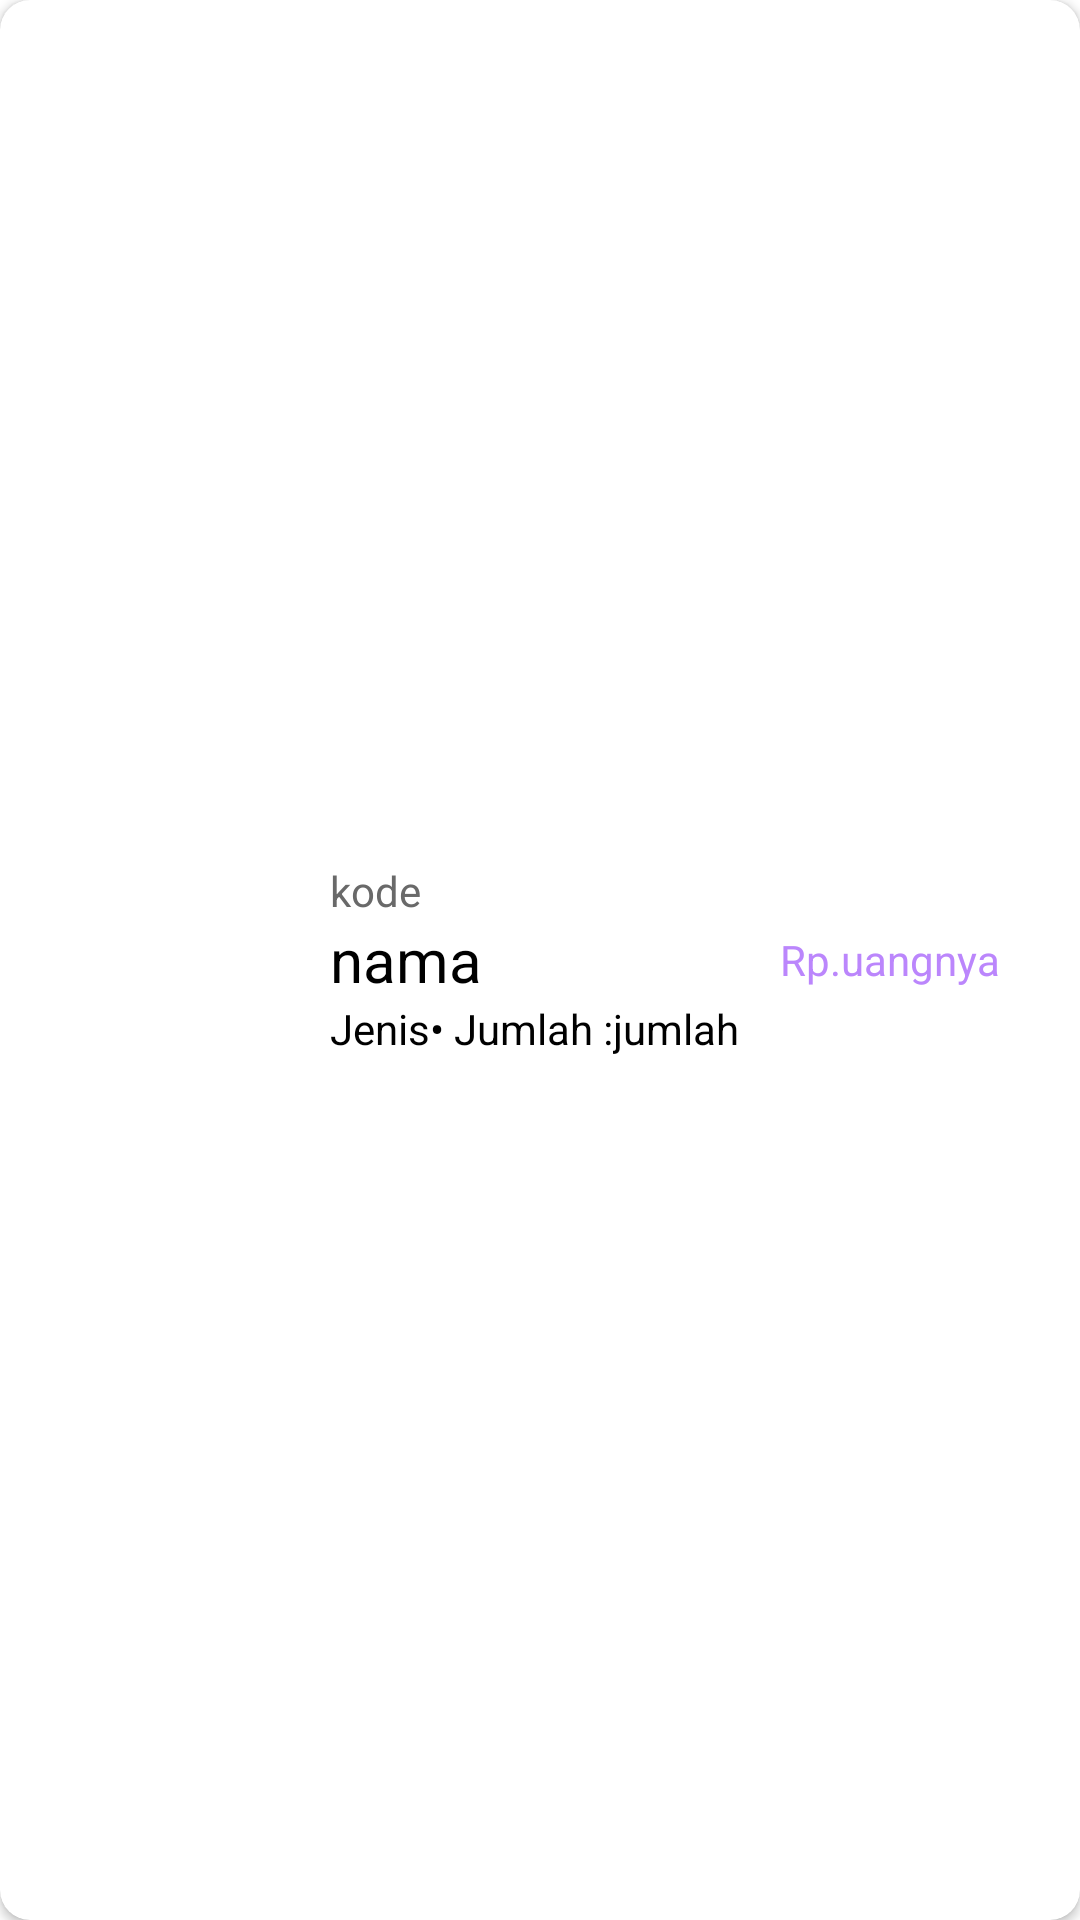

This screen was rendered from an Android layout file. Write that file and the resources it references.
<!-- AndroidManifest.xml: application theme Theme.Latihanbunga -->
<!-- res/layout/kue.xml -->
<?xml version="1.0" encoding="utf-8"?>
<androidx.cardview.widget.CardView
    xmlns:android="http://schemas.android.com/apk/res/android"
    android:id="@+id/layouthistory"
    layout_width="match_parent"
    layout_height="wrap_content"
    xmlns:app="http://schemas.android.com/apk/res-auto"
    android:layout_margin="10dp"
    app:cardCornerRadius="10dp"
    android:elevation="1dp"
    android:layout_height="wrap_content" android:layout_width="match_parent">
<LinearLayout
    android:layout_width="match_parent"
    android:layout_height="match_parent"
    android:padding="10dp"
    android:orientation="horizontal">
    <RelativeLayout
        android:layout_width="90dp"
        android:layout_marginRight="10dp"
        android:layout_height="match_parent">
        <ImageView
            android:id="@+id/foto_kue"
            android:layout_width="match_parent"
            android:layout_height="90dp">

        </ImageView>
    </RelativeLayout>

    <LinearLayout
        android:gravity="center_vertical"
        android:layout_width="wrap_content"
        android:layout_height="match_parent"
        android:orientation="vertical">


        <TextView
            android:id="@+id/kdkue"
            android:layout_width="wrap_content"
            android:layout_height="wrap_content"
            android:text="kode"

            android:textColor="#696969"
            />
<LinearLayout
    android:layout_width="wrap_content"
    android:layout_height="wrap_content"
    android:gravity="center_vertical"
    android:orientation="horizontal">
        <TextView
            android:id="@+id/nama_kue"
            android:layout_width="150dp"
            android:layout_height="wrap_content"
            android:text="nama"
            android:textSize="20dp"

            android:textColor="@color/black"
            />
    <TextView

        android:layout_width="wrap_content"
        android:layout_height="wrap_content"
        android:text="Rp."

        android:textColor="@color/purple_200"
        />
    <TextView
        android:id="@+id/harga"
        android:layout_width="wrap_content"
        android:layout_height="wrap_content"
        android:text="uangnya"

        android:textColor="@color/purple_200"
        />

</LinearLayout>
        <LinearLayout
            android:orientation="horizontal"
            android:layout_width="match_parent"
            android:layout_height="wrap_content">
        <TextView
            android:id="@+id/jenis"
            android:layout_width="wrap_content"
            android:layout_height="wrap_content"
            android:text="Jenis"

            android:textColor="@color/black"

            />
            <TextView

                android:layout_width="wrap_content"
                android:layout_height="wrap_content"
                android:text="• Jumlah :"

                android:textColor="@color/black"/>
            <TextView
                android:id="@+id/jumlah"
                android:layout_width="wrap_content"
                android:layout_height="wrap_content"
                android:text="jumlah"

                android:textColor="@color/black"/>
        </LinearLayout>
    </LinearLayout>
    </LinearLayout>
</androidx.cardview.widget.CardView>
<!-- resources referenced by this layout -->
<resources>
  <style name="Theme.Latihanbunga" parent="Theme.MaterialComponents.DayNight.DarkActionBar">
          
          <item name="colorPrimary">@color/purple_500</item>
          <item name="colorPrimaryVariant">@color/purple_700</item>
          <item name="colorOnPrimary">@color/white</item>
          
          <item name="colorSecondary">@color/teal_200</item>
          <item name="colorSecondaryVariant">@color/teal_700</item>
          <item name="colorOnSecondary">@color/black</item>
          
          <item name="android:statusBarColor">?attr/colorPrimaryVariant</item>
          
      </style>
  <!-- not gathered from this repository: default colours our renderer supplied (Android Studio template values) -->
  <color name="purple_200">#FFBB86FC</color>
  <color name="purple_500">#FF6200EE</color>
  <color name="purple_700">#FF3700B3</color>
  <color name="teal_200">#FF03DAC5</color>
  <color name="teal_700">#FF018786</color>
  <color name="black">#FF000000</color>
  <color name="white">#FFFFFFFF</color>
</resources>
